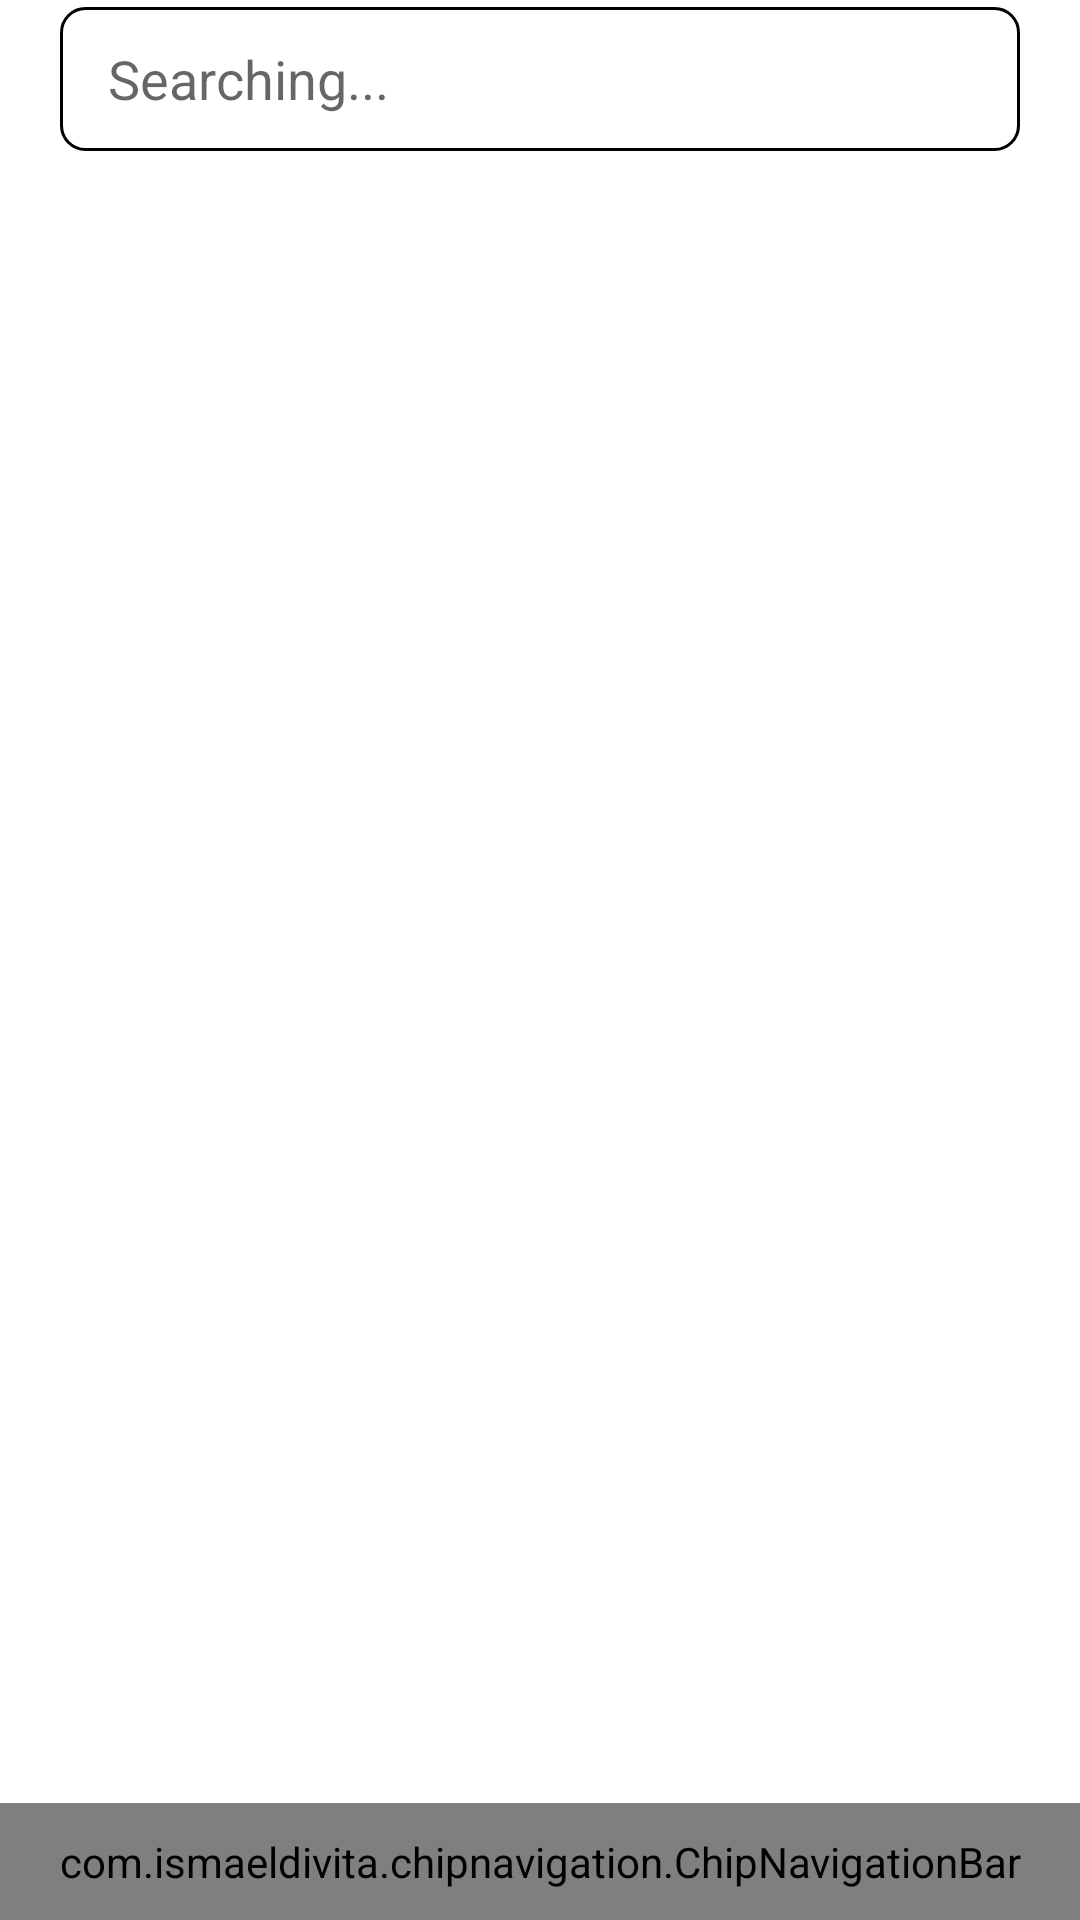

Write the Android layout XML for this screen, with the resource values it uses.
<!-- AndroidManifest.xml: application theme Theme.Ume_FrontEnd -->
<!-- res/layout/activity_user_landing_page.xml -->
<?xml version="1.0" encoding="utf-8"?>
<RelativeLayout xmlns:android="http://schemas.android.com/apk/res/android"
    xmlns:app="http://schemas.android.com/apk/res-auto"
    xmlns:tools="http://schemas.android.com/tools"
    android:layout_width="match_parent"
    android:layout_height="match_parent"
    android:fitsSystemWindows="true"
    tools:context=".ui.activity.UserLandingPage"
    tools:ignore="HardcodedText"
    tools:openDrawer="start">


    <FrameLayout
        android:id="@+id/frame_layout"
        android:layout_width="match_parent"
        android:layout_height="match_parent"
        android:layout_below="@+id/constraintLayoutToolBar" />

    <androidx.constraintlayout.widget.ConstraintLayout
        android:id="@+id/constraintLayoutToolBar"
        android:layout_width="match_parent"
        android:layout_height="wrap_content">

        <include
            android:id="@+id/include"
            layout="@layout/app_bar_main"
            app:layout_constraintBottom_toBottomOf="parent"
            app:layout_constraintEnd_toEndOf="parent"
            app:layout_constraintStart_toStartOf="parent" />

    </androidx.constraintlayout.widget.ConstraintLayout>


    <com.ismaeldivita.chipnavigation.ChipNavigationBar
        android:id="@+id/bottom_navi"
        android:layout_width="match_parent"
        android:layout_height="wrap_content"
        android:layout_alignParentBottom="true"
        android:background="@drawable/navi_rounder"
        android:padding="10dp"
        app:cnb_menuResource="@menu/navigation_menu"
        app:cnb_orientationMode="horizontal"
        app:itemIconTint="@color/bottom_navi_color"
        app:itemTextColor="@color/bottom_navi_color"
        app:layout_behavior="com.google.android.material.behavior.HideBottomViewOnScrollBehavior" />

</RelativeLayout>
<!-- res/layout/app_bar_main.xml (included above) -->
<?xml version="1.0" encoding="utf-8"?>
<RelativeLayout xmlns:android="http://schemas.android.com/apk/res/android"
    xmlns:app="http://schemas.android.com/apk/res-auto"
    xmlns:tools="http://schemas.android.com/tools"
    android:layout_width="match_parent"
    android:layout_height="wrap_content"
    tools:ignore="HardcodedText">


    <androidx.appcompat.widget.SearchView
        android:id="@+id/search"
        android:layout_width="wrap_content"
        android:layout_height="wrap_content"
        android:layout_marginStart="16dp"
        android:layout_centerInParent="true"
        android:layout_marginTop="5dp"
        android:layout_marginEnd="16dp"
        android:background="@drawable/search_shape"
        app:iconifiedByDefault="false"
        app:queryBackground="@null"
        app:queryHint="Searching..."
        app:searchIcon="@drawable/ic_search"
        app:submitBackground="@null" />


</RelativeLayout>
<!-- resources referenced by this layout -->
<resources>
  <!-- drawable search_shape (drawable-v24) -->
  <?xml version="1.0" encoding="utf-8"?>
  <shape xmlns:android="http://schemas.android.com/apk/res/android"
      android:shape="rectangle">
  
      <stroke
          android:width="1dp"
          android:color="@color/black" />
      <corners
          android:bottomLeftRadius="8dp"
          android:bottomRightRadius="8dp"
          android:topLeftRadius="8dp"
          android:topRightRadius="8dp" />
  </shape>
  <style name="Theme.Ume_FrontEnd" parent="Theme.MaterialComponents.Light.NoActionBar">
          
          <item name="colorPrimary">@color/purple_500</item>
          <item name="colorPrimaryVariant">@color/purple_700</item>
          <item name="colorOnPrimary">@color/white</item>
          
          <item name="colorSecondary">@color/teal_200</item>
          <item name="colorSecondaryVariant">@color/teal_700</item>
          <item name="colorOnSecondary">@color/black</item>
          
          <item name="android:statusBarColor" tools:targetApi="l">?attr/colorPrimaryVariant</item>
          
      </style>
  <!-- not gathered from this repository: default colours our renderer supplied (Android Studio template values) -->
  <color name="purple_500">#FF6200EE</color>
  <color name="purple_700">#FF3700B3</color>
  <color name="teal_200">#FF03DAC5</color>
  <color name="teal_700">#FF018786</color>
  <color name="black">#FF000000</color>
  <color name="white">#FFFFFFFF</color>
</resources>
